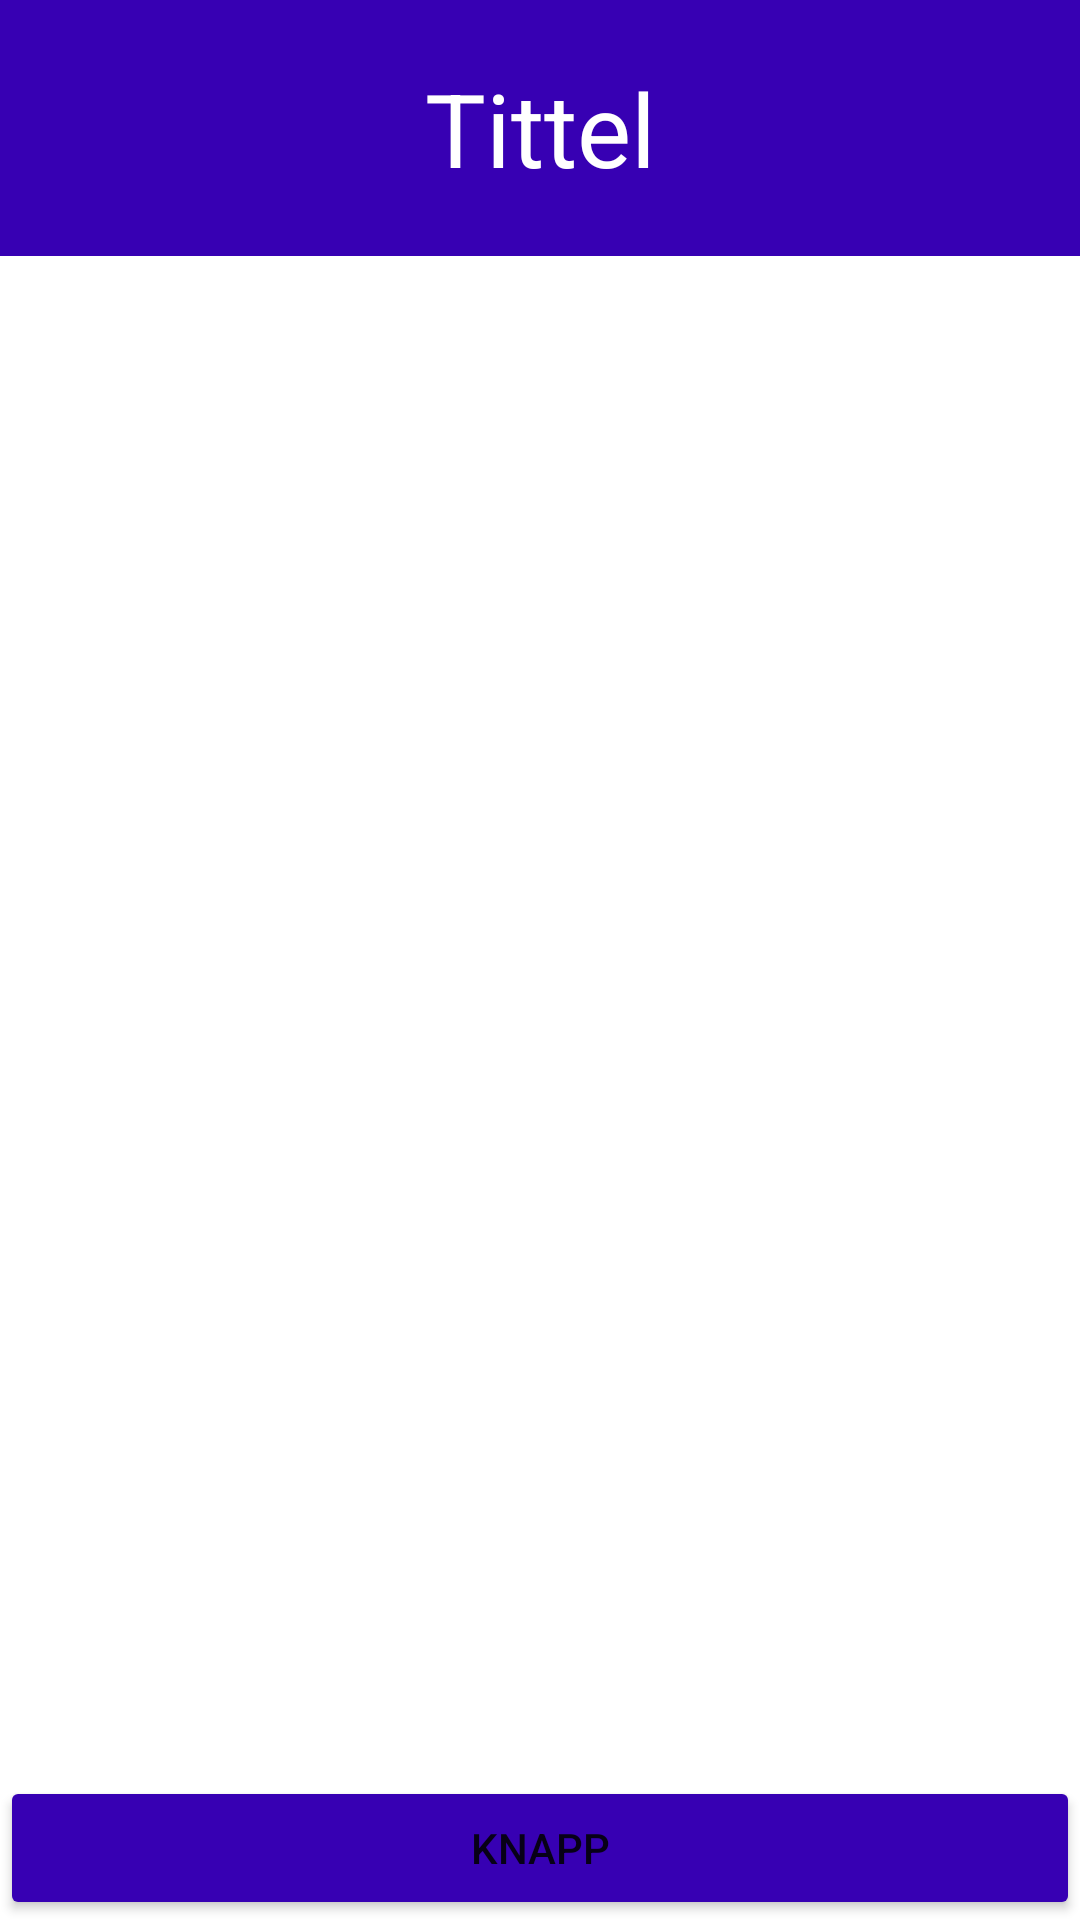

Reconstruct the res/layout file that produces this screen, plus the resources it refers to.
<!-- AndroidManifest.xml: application theme Theme.Mappe2 -->
<!-- res/layout/activity_list_restaurants.xml -->
<?xml version="1.0" encoding="utf-8"?>
<FrameLayout xmlns:android="http://schemas.android.com/apk/res/android"
    xmlns:app="http://schemas.android.com/apk/res-auto"
    android:layout_width="fill_parent"
    android:layout_height="fill_parent"
    android:orientation="vertical">

    <LinearLayout
        android:layout_width="match_parent"
        android:layout_height="match_parent"
        android:orientation="vertical">

        <TextView
            android:id="@+id/header"
            android:layout_width="match_parent"
            android:layout_height="wrap_content"
            android:background="@color/purple_700"
            android:paddingTop="20dp"
            android:paddingBottom="20dp"
            android:text="Tittel"
            android:textAlignment="center"
            android:textColor="@color/white"
            android:textSize="34sp" />

        <ListView
            android:id="@+id/listView"
            android:layout_width="fill_parent"
            android:layout_height="fill_parent"
            android:divider="@color/lightergray"
            android:dividerHeight="1dp"
            android:footerDividersEnabled="false"
            android:headerDividersEnabled="false" />

    </LinearLayout>

    <RelativeLayout
        android:layout_width="fill_parent"
        android:layout_height="fill_parent"
        android:gravity="bottom">

        <Button
            android:id="@+id/button"
            android:layout_width="fill_parent"
            android:layout_height="wrap_content"
            android:backgroundTint="@color/purple_700"
            android:insetTop="0dp"
            android:insetBottom="0dp"
            android:text="Knapp"
            app:cornerRadius="0dp" />
    </RelativeLayout>


</FrameLayout>
<!-- resources referenced by this layout -->
<resources>
  <color name="lightergray">#EAEAEA</color>
  <color name="purple_700">#FF3700B3</color>
  <color name="white">#FFFFFFFF</color>
  <style name="Theme.Mappe2" parent="Theme.MaterialComponents.DayNight.NoActionBar">
          
          <item name="colorPrimary">@android:color/holo_blue_dark</item>
          <item name="colorPrimaryVariant">@android:color/holo_blue_light</item>
          <item name="colorOnPrimary">@color/white</item>
          
          <item name="colorSecondary">@color/teal_200</item>
          <item name="colorSecondaryVariant">@color/teal_700</item>
          <item name="colorOnSecondary">@color/black</item>
          
          <item name="android:statusBarColor" tools:targetApi="l">?attr/colorPrimaryVariant</item>
          
      </style>
  <color name="teal_200">#FF03DAC5</color>
  <color name="teal_700">#FF018786</color>
  <color name="black">#FF000000</color>
</resources>
